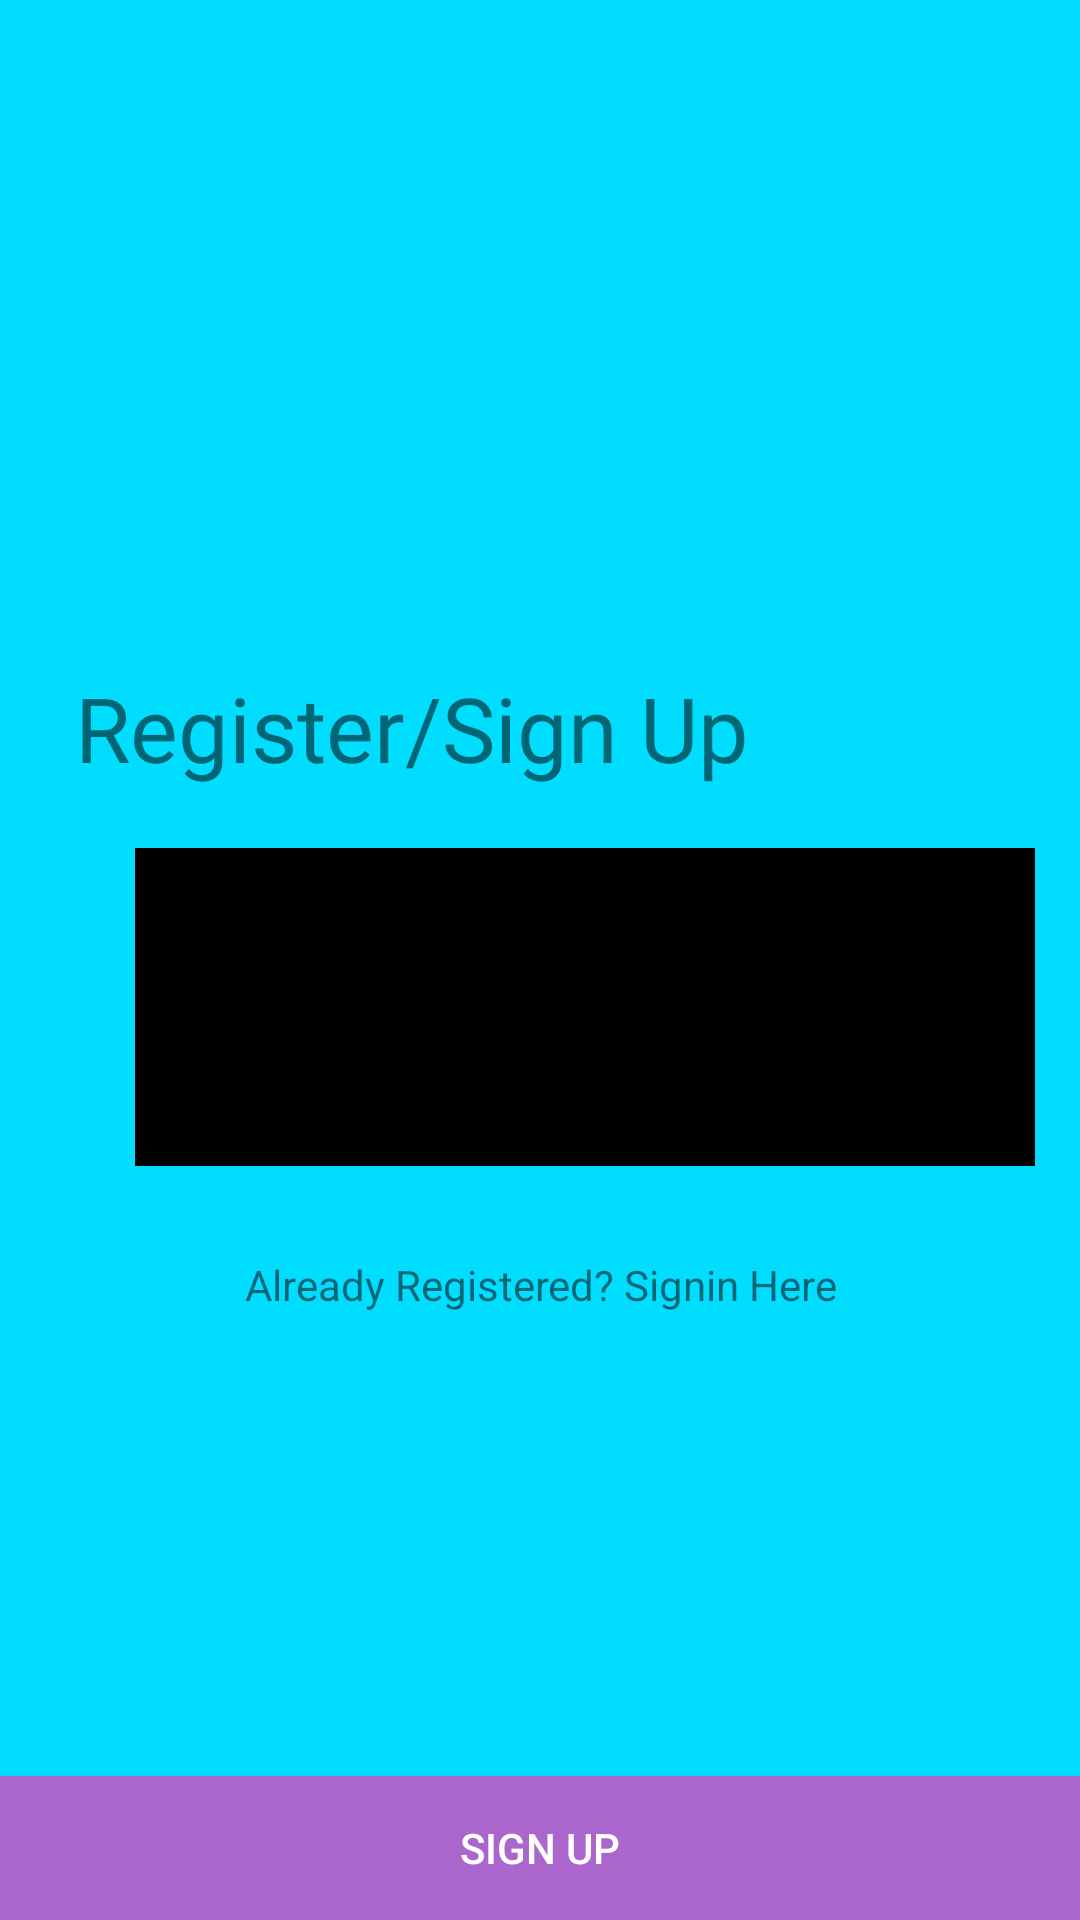

Produce the Android XML layout that renders to this screen, including the resource entries it uses.
<!-- AndroidManifest.xml: application theme AppTheme -->
<!-- res/layout/activity_signup.xml -->
<?xml version="1.0" encoding="utf-8"?>
<RelativeLayout xmlns:android="http://schemas.android.com/apk/res/android"
    xmlns:app="http://schemas.android.com/apk/res-auto"
    xmlns:tools="http://schemas.android.com/tools"
    android:layout_width="match_parent"
    android:layout_height="match_parent"
    tools:context=".SignupActivity"

    android:background="@android:color/holo_blue_bright"
    >
    <LinearLayout
        android:layout_width="match_parent"
        android:layout_height="wrap_content"
        android:layout_centerInParent="true"
        android:layout_centerVertical="true"
        android:orientation="vertical"
        >
        <TextView
            android:layout_width="match_parent"
            android:layout_height="wrap_content"
            android:text="Register/Sign Up"
            android:paddingVertical="20dp"
            android:textSize="30sp"
            android:paddingStart="25dp"
            android:fontFamily="@font/alfa_slab_one"
            />

        <com.github.florent37.materialtextfield.MaterialTextField
            android:layout_width="300dp"
            android:layout_height="wrap_content"
            app:mtf_labelColor="#666"
            app:mtf_image="@drawable/outline_account_circle_black_18dp"
            android:backgroundTint="#000"
            android:layout_marginStart="45dp"
            >

            <EditText
                android:layout_width="match_parent"
                android:layout_height="wrap_content"
                android:layout_marginHorizontal="15dp"
                android:hint="Name"
                android:layout_marginVertical="-10dp"
                tools:ignore="UnusedAttribute"
                android:paddingVertical="15dp"
                android:textSize="20sp"
                android:backgroundTint="#000"
                android:id="@+id/etName"
                />
        </com.github.florent37.materialtextfield.MaterialTextField>
        <com.github.florent37.materialtextfield.MaterialTextField
            android:layout_width="300dp"
            android:layout_height="wrap_content"
            app:mtf_labelColor="#666"
            app:mtf_image="@drawable/outline_mail_outline_black_18dp"
            android:backgroundTint="#000"
            android:layout_marginStart="45dp"

            >
            <EditText
                android:layout_width="match_parent"
                android:layout_height="wrap_content"
                android:layout_marginHorizontal="15dp"
                android:hint="@string/e_mail"
                tools:targetApi="o"
                android:paddingVertical="15dp"
                android:textSize="20sp"
                android:backgroundTint="#000"
                android:id="@+id/etEmail"
                android:inputType="textEmailAddress"
                />
        </com.github.florent37.materialtextfield.MaterialTextField>

        <com.github.florent37.materialtextfield.MaterialTextField
            android:layout_width="300dp"
            android:layout_height="wrap_content"
            app:mtf_labelColor="#666"
            app:mtf_image="@drawable/outline_lock_black_18dp"
            android:backgroundTint="#000"
            android:layout_marginStart="45dp"

            >
            <EditText
                android:layout_width="match_parent"
                android:layout_height="wrap_content"
                android:layout_marginHorizontal="15dp"
                android:hint="@string/password"
                tools:targetApi="o"
                android:paddingVertical="15dp"
                android:textSize="20sp"
                android:backgroundTint="#000"
                android:id="@+id/etPassword"
                android:inputType="textPassword"
                />
        </com.github.florent37.materialtextfield.MaterialTextField>
        <TextView
            android:text="Already Registered? Signin Here"
            android:id="@+id/textViewSignin"
            android:textAlignment="center"
            android:layout_marginTop="30dp"
            android:gravity="center"
            android:layout_width="match_parent"
            android:layout_height="wrap_content" />
    </LinearLayout>
    <Button
        android:layout_alignParentBottom="true"
        android:layout_width="match_parent"
        android:layout_height="wrap_content"
        android:text="Sign up"

        android:background="@android:color/holo_purple"
        android:textColor="#fff"
        android:id="@+id/btnSignUp"

        />

</RelativeLayout>
<!-- resources referenced by this layout -->
<resources>
  <string name="e_mail">Email</string>
  <string name="password">Password</string>
  <style name="AppTheme" parent="Theme.AppCompat.Light.DarkActionBar">
          
          <item name="colorPrimary">@color/colorPrimary</item>
          <item name="colorPrimaryDark">@color/colorPrimaryDark</item>
          <item name="colorAccent">@color/colorAccent</item>
      </style>
  <!-- not gathered from this repository: default colours our renderer supplied (Android Studio template values) -->
  <color name="colorPrimary">#FF6200EE</color>
  <color name="colorPrimaryDark">#FF3700B3</color>
  <color name="colorAccent">#FF03DAC5</color>
</resources>
